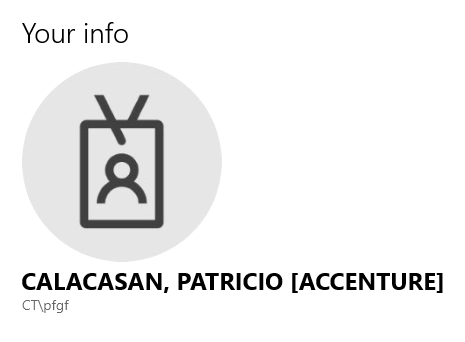
Task: Trigger Based Attended Automation
Workflow: 05A_CVX_HDDE

Step 1 [then]: Close Window 'Settings' in window 'Settings' (applicationframehost.exe)

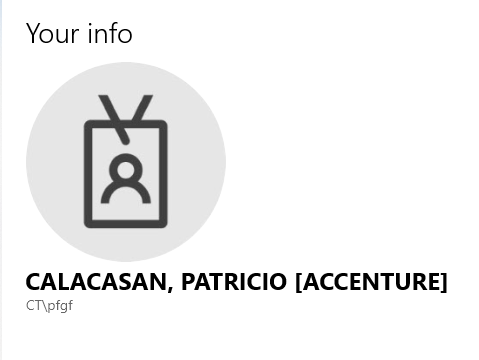
Step 2: Open Application 'Your Info' in window 'Settings' (applicationframehost.exe)

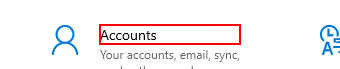
Step 3: click on the text 'Accounts'

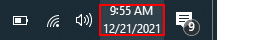
Step 4: click on the element in window 'System Clock*' (explorer.exe)

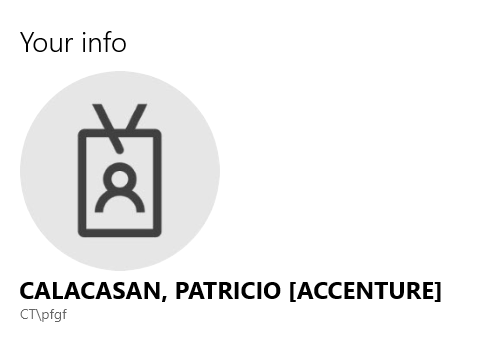
Step 5: Close Window 'Your Info' in window 'Settings' (applicationframehost.exe)

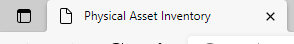
Step 6: Attach Browser 'Physical Asset Inventory' in window 'Physical Asset Inventory' (msedge.exe)

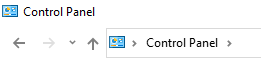
Step 7: Close Window 'Control Panel' on the element in window '*Control Panel*' (explorer.exe)

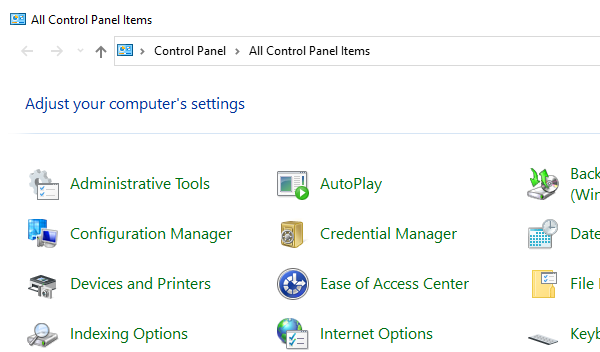
Step 8: Attach Window 'Control Panel' on the element in window '*Control Panel*' (explorer.exe)

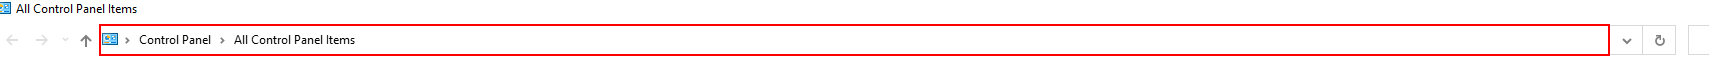
Step 9: type "Control Panel\System and Security\System[k(enter)]" into the toolbar in window 'Address: Control Panel*'

Step 10: click on the element in window 'System Clock*' (explorer.exe) (same screen as step 4)

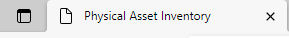
Step 11: Attach Browser 'Physical Asset Inventory' in window 'Physical Asset Inventory' (msedge.exe)

Step 12: Close Window 'Control Panel' on the element in window '*Control Panel*' (explorer.exe) (same screen as step 7)

Step 13: Attach Window 'Control Panel' on the element in window '*Control Panel*' (explorer.exe) (same screen as step 8)

Step 14: type "Control Panel\System and Security\BitLocker Drive Encryption[k(enter)]" into the toolbar in window 'Address: Control Panel*' (same screen as step 9)

Step 15: click on the element in window 'System Clock*' (explorer.exe) (same screen as step 4)

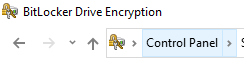
Step 16: Close Window 'BitLocker' on the element in window 'BitLocker Drive Encryption' (explorer.exe)

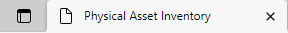
Step 17: Attach Browser 'Physical Asset Inventory' in window 'Physical Asset Inventory' (msedge.exe)